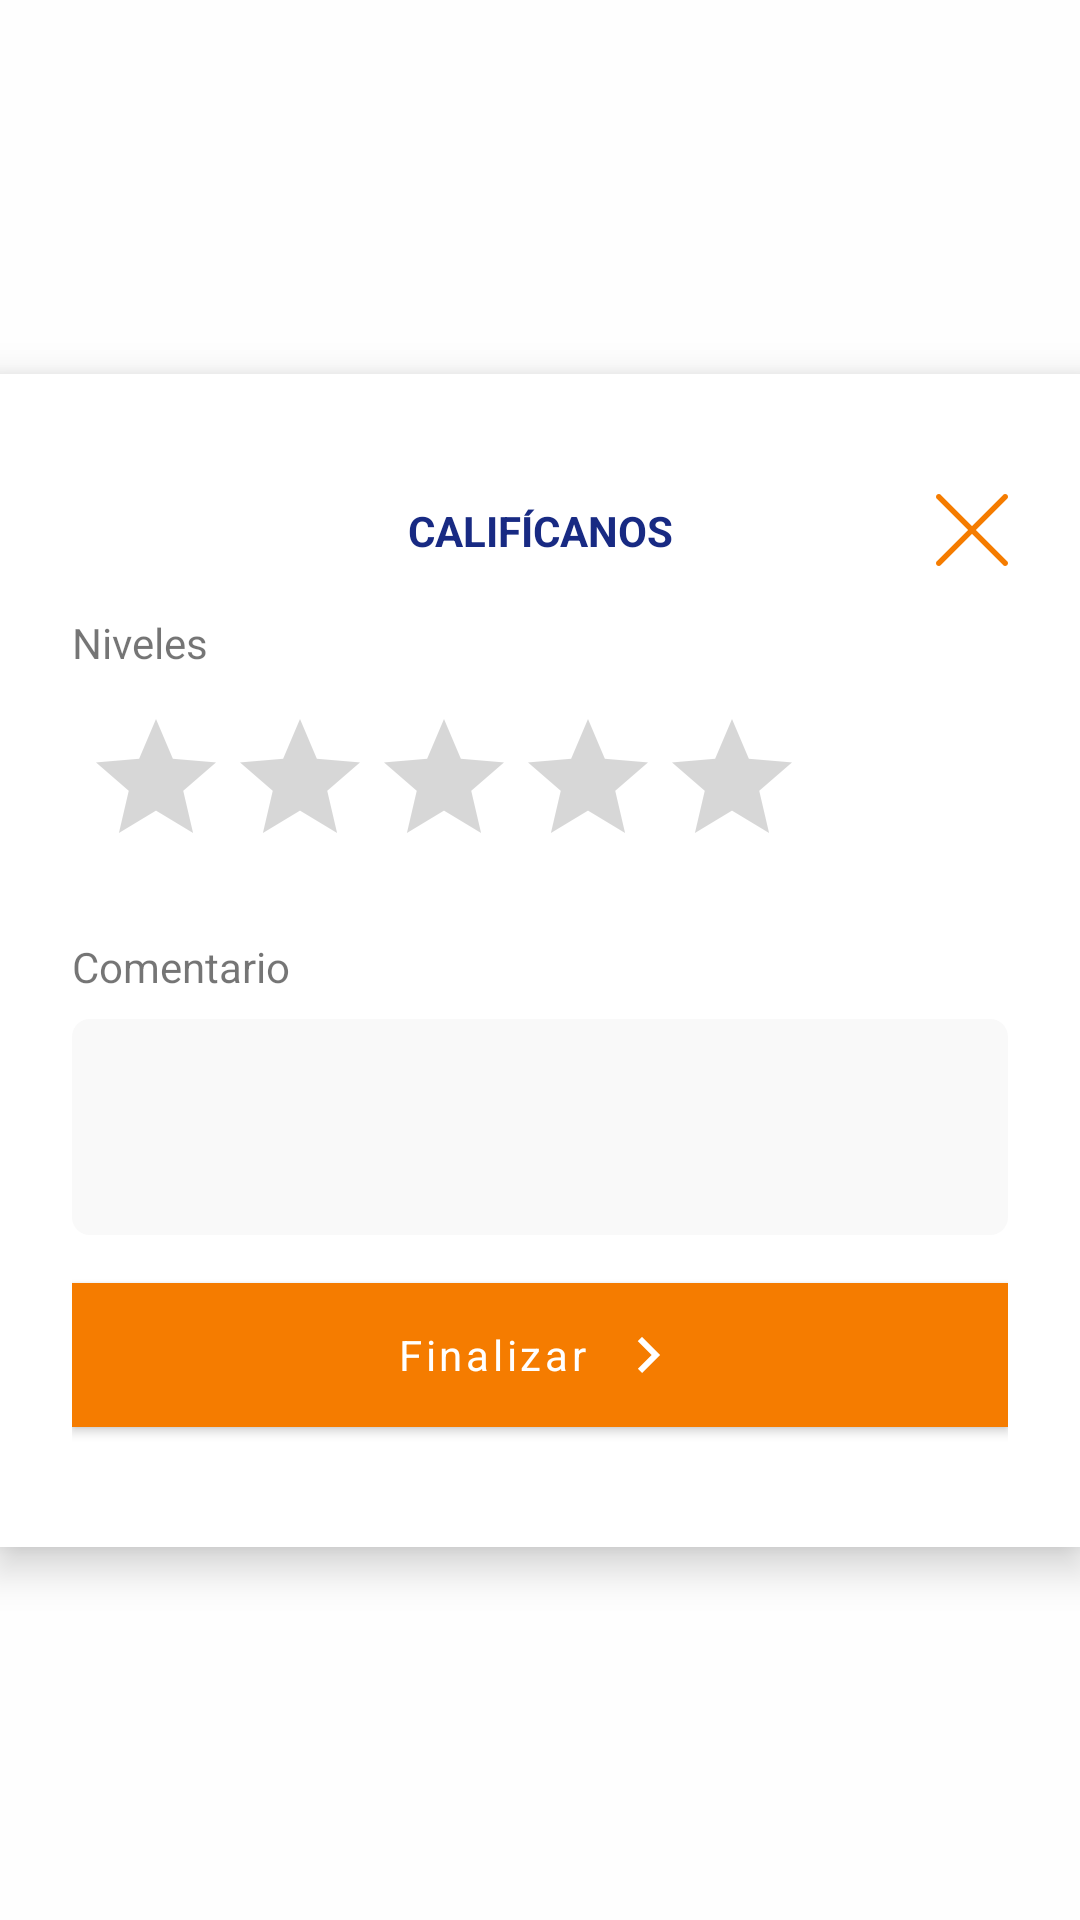

Android layout source for this screen:
<!-- AndroidManifest.xml: application theme AppTheme -->
<!-- res/layout/fragment_calificacion.xml -->
<?xml version="1.0" encoding="utf-8"?>
<androidx.constraintlayout.widget.ConstraintLayout
    xmlns:android="http://schemas.android.com/apk/res/android"
    xmlns:app="http://schemas.android.com/apk/res-auto"
    android:id="@+id/popup_layout"
    android:layout_width="match_parent"
    android:layout_height="match_parent"
    android:background="@color/whiteTransparent">

    <LinearLayout
        android:layout_width="match_parent"
        android:layout_height="wrap_content"
        android:background="@color/white"
        android:elevation="8dp"
        android:orientation="vertical"
        android:padding="24dp"
        app:layout_constraintBottom_toBottomOf="parent"
        app:layout_constraintEnd_toEndOf="parent"
        app:layout_constraintStart_toStartOf="parent"
        app:layout_constraintTop_toTopOf="parent">

        <androidx.constraintlayout.widget.ConstraintLayout
            android:layout_width="match_parent"
            android:layout_height="wrap_content"
            android:layout_marginTop="16dp">

            <TextView
                android:layout_width="match_parent"
                android:layout_height="wrap_content"
                android:layout_weight="1"
                android:text="CALIFÍCANOS"
                android:textAlignment="center"
                android:textColor="@color/colorTextBlue"
                android:textStyle="bold"
                app:layout_constraintBottom_toBottomOf="parent"
                app:layout_constraintEnd_toEndOf="parent"
                app:layout_constraintStart_toStartOf="parent"
                app:layout_constraintTop_toTopOf="parent" />

            <ImageView
                android:id="@+id/ivCancel"
                android:layout_width="24dp"
                android:layout_height="24dp"
                android:src="@drawable/icon_cancel"
                app:layout_constraintEnd_toEndOf="parent"
                app:layout_constraintTop_toTopOf="parent"
                app:tint="@color/colorPrimary" />
        </androidx.constraintlayout.widget.ConstraintLayout>

        <TextView
            android:layout_width="match_parent"
            android:layout_height="wrap_content"
            android:layout_marginTop="16dp"
            android:layout_marginBottom="8dp"
            android:text="Niveles" />

        <LinearLayout
            android:layout_width="match_parent"
            android:layout_height="wrap_content"
            android:padding="4dp">

            <RatingBar
                android:id="@+id/ratingBar"
                android:layout_width="wrap_content"
                android:layout_height="wrap_content" />
        </LinearLayout>

        <TextView
            android:layout_width="match_parent"
            android:layout_height="wrap_content"
            android:layout_marginTop="16dp"
            android:layout_marginBottom="8dp"
            android:text="Comentario" />

        <LinearLayout
            android:layout_width="match_parent"
            android:layout_height="wrap_content"
            android:background="@drawable/background_input"
            android:padding="4dp">

            <com.google.android.material.textfield.TextInputEditText
                android:id="@+id/txt_comentario"
                android:layout_width="match_parent"
                android:layout_height="wrap_content"
                android:background="@color/colorBgInput"
                android:minHeight="64dp" />
        </LinearLayout>

        <com.google.android.material.button.MaterialButton
            android:id="@+id/btnFinalizar"
            android:layout_width="match_parent"
            android:layout_height="wrap_content"
            android:layout_marginTop="16dp"
            android:layout_marginBottom="16dp"
            android:background="@color/colorPrimary"
            android:text="Finalizar"
            android:textAllCaps="false"
            android:textColor="@color/white"
            app:cornerRadius="12dp"
            app:icon="@drawable/icon_arrow_right"
            app:iconGravity="textEnd"
            app:iconTint="@color/white" />
    </LinearLayout>
</androidx.constraintlayout.widget.ConstraintLayout>
<!-- resources referenced by this layout -->
<resources>
  <color name="colorBgInput">#F9F9F9</color>
  <color name="colorPrimary">#F57C00</color>
  <color name="colorTextBlue">#182A83</color>
  <color name="white">#FFFFFF</color>
  <color name="whiteTransparent">#CCFFFFFF</color>
  <!-- drawable background_input (drawable) -->
  <?xml version="1.0" encoding="utf-8"?>
  <shape
      xmlns:android="http://schemas.android.com/apk/res/android"
      android:shape="rectangle">
      <solid
          android:color="@color/colorBgInput"/>
      <corners
          android:bottomRightRadius="6dp"
          android:bottomLeftRadius="6dp"
          android:topLeftRadius="6dp"
          android:topRightRadius="6dp"/>
  </shape>
  <!-- drawable icon_arrow_right (drawable) -->
  <?xml version="1.0" encoding="utf-8"?>
  <vector android:height="24dp" android:tint="#757272"
      android:viewportHeight="24" android:viewportWidth="24"
      android:width="24dp" xmlns:android="http://schemas.android.com/apk/res/android">
      <path android:fillColor="@android:color/white" android:pathData="M8.59,16.59L13.17,12 8.59,7.41 10,6l6,6 -6,6 -1.41,-1.41z"/>
  </vector>
  <!-- drawable icon_cancel (drawable) -->
  <vector android:height="48dp" android:viewportHeight="512.001"
      android:viewportWidth="512.001" android:width="48dp" xmlns:android="http://schemas.android.com/apk/res/android">
    <path android:fillColor="#FF000000" android:pathData="M284.286,256.002L506.143,34.144c7.811,-7.811 7.811,-20.475 0,-28.285c-7.811,-7.81 -20.475,-7.811 -28.285,0L256,227.717L34.143,5.859c-7.811,-7.811 -20.475,-7.811 -28.285,0c-7.81,7.811 -7.811,20.475 0,28.285l221.857,221.857L5.858,477.859c-7.811,7.811 -7.811,20.475 0,28.285c3.905,3.905 9.024,5.857 14.143,5.857c5.119,0 10.237,-1.952 14.143,-5.857L256,284.287l221.857,221.857c3.905,3.905 9.024,5.857 14.143,5.857s10.237,-1.952 14.143,-5.857c7.811,-7.811 7.811,-20.475 0,-28.285L284.286,256.002z"/>
  </vector>
  <style name="AppTheme" parent="Theme.MaterialComponents.Light">
          <item name="fontFamily">@font/nunito</item>
          <item name="colorPrimary">@color/colorPrimary</item>
          <item name="colorAccent">@color/colorAccent</item>
          
          <item name="android:statusBarColor">@color/white</item>
          <item name="android:windowLightStatusBar" tools:targetApi="m">true</item>
          <item name="android:navigationBarColor">@color/black</item>
          <item name="android:windowLightNavigationBar" tools:targetApi="o_mr1">true</item>
          
  
          
  
          <item name="colorOnPrimary">#FFFFFF</item>
          <item name="colorSecondary">#2962FF</item>
          <item name="colorPrimaryVariant">#7898fa</item>
          <item name="colorSecondaryVariant">#0039CB</item>
          <item name="colorOnSecondary">#FFFFFF</item>
          <item name="colorError">#F44336</item>
          <item name="colorOnError">#FFFFFF</item>
          <item name="colorSurface">#FFFFFF</item>
          <item name="colorOnSurface">#212121</item>
          <item name="android:colorBackground">@color/background</item>
          <item name="colorOnBackground">#212121</item>
  
          
          <item name="windowActionBar">false</item>
          <item name="windowNoTitle">true</item>
  
      </style>
  <color name="colorAccent">#FFE0B2</color>
  <color name="black">#000000</color>
  <color name="background">#FAFAFA</color>
</resources>
